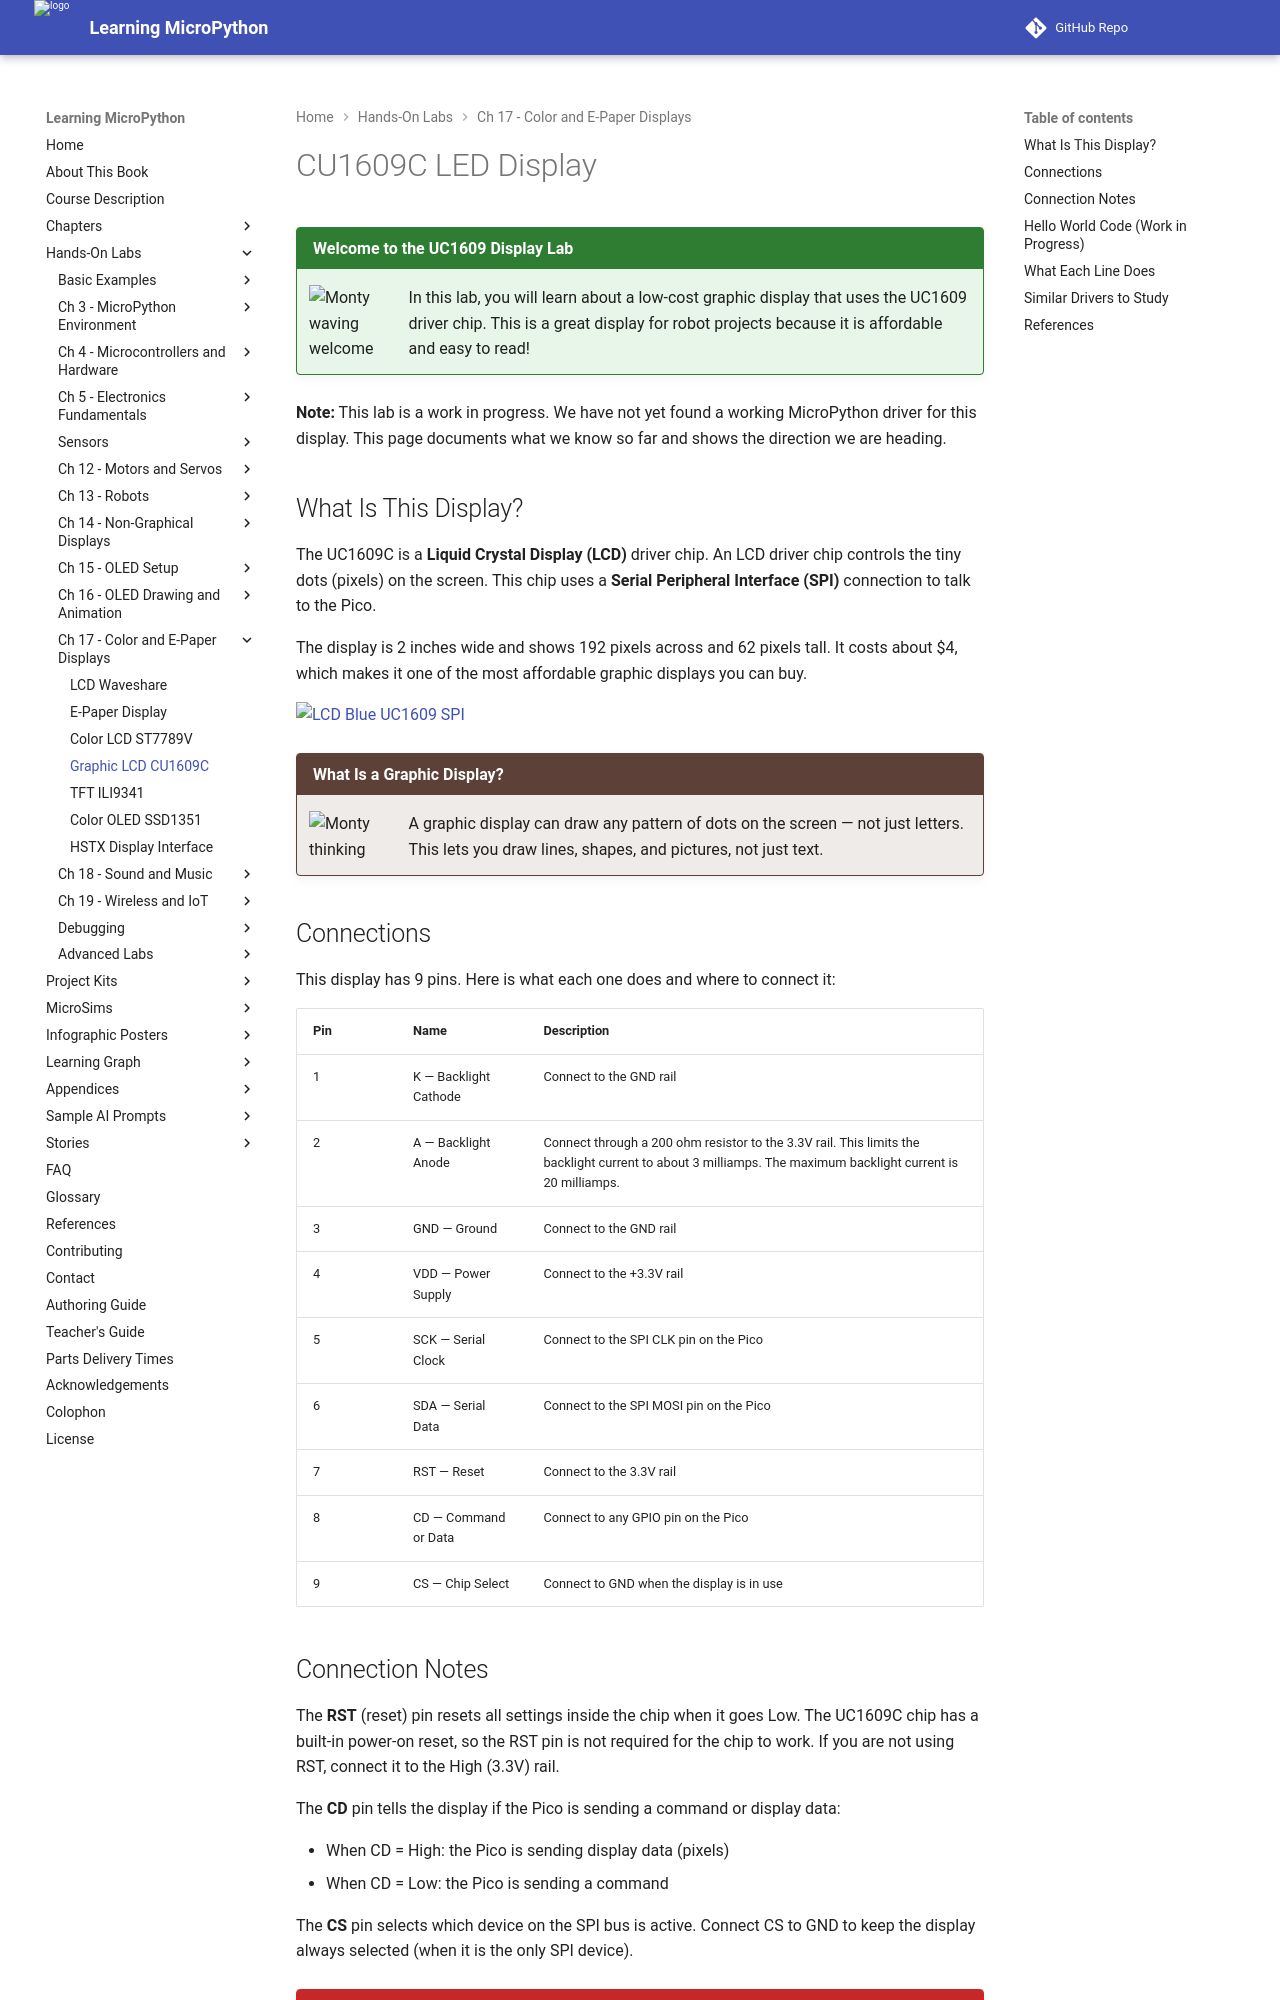

repository: dmccreary/learning-micropython · page: hands-on-labs/17-color-epaper-displays/15-cu1609c-led/index.html · generator: mkdocs

# CU1609C LED Display

!!! mascot-welcome "Welcome to the UC1609 Display Lab"
    ![Monty waving welcome](../../img/mascot/welcome.png){ class="mascot-admonition-img" }
    In this lab, you will learn about a low-cost graphic display that uses the UC1609 driver chip. This is a great display for robot projects because it is affordable and easy to read!

**Note:** This lab is a work in progress. We have not yet found a working MicroPython driver for this display. This page documents what we know so far and shows the direction we are heading.

## What Is This Display?

The UC1609C is a **Liquid Crystal Display (LCD)** driver chip. An LCD driver chip controls the tiny dots (pixels) on the screen. This chip uses a **Serial Peripheral Interface (SPI)** connection to talk to the Pico.

The display is 2 inches wide and shows 192 pixels across and 62 pixels tall. It costs about $4, which makes it one of the most affordable graphic displays you can buy.

![LCD Blue UC1609 SPI](../../img/lcd-uc1609-spi.jpg)

!!! mascot-thinking "What Is a Graphic Display?"
    ![Monty thinking](../../img/mascot/thinking.png){ class="mascot-admonition-img" }
    A graphic display can draw any pattern of dots on the screen — not just letters. This lets you draw lines, shapes, and pictures, not just text.

## Connections

This display has 9 pins. Here is what each one does and where to connect it:

| Pin | Name | Description |
| -------- | ----------- | ----------------------------------------------------------------- |
| 1 | K — Backlight Cathode | Connect to the GND rail |
| 2 | A — Backlight Anode | Connect through a 200 ohm resistor to the 3.3V rail. This limits the backlight current to about 3 milliamps. The maximum backlight current is 20 milliamps. |
| 3 | GND — Ground | Connect to the GND rail |
| 4 | VDD — Power Supply | Connect to the +3.3V rail |
| 5 | SCK — Serial Clock | Connect to the SPI CLK pin on the Pico |
| 6 | SDA — Serial Data | Connect to the SPI MOSI pin on the Pico |
| 7 | RST — Reset | Connect to the 3.3V rail |
| 8 | CD — Command or Data | Connect to any GPIO pin on the Pico |
| 9 | CS — Chip Select | Connect to GND when the display is in use |

## Connection Notes

The **RST** (reset) pin resets all settings inside the chip when it goes Low. The UC1609C chip has a built-in power-on reset, so the RST pin is not required for the chip to work. If you are not using RST, connect it to the High (3.3V) rail.

The **CD** pin tells the display if the Pico is sending a command or display data:

- When CD = High: the Pico is sending display data (pixels)
- When CD = Low: the Pico is sending a command

The **CS** pin selects which device on the SPI bus is active. Connect CS to GND to keep the display always selected (when it is the only SPI device).

!!! mascot-warning "Watch Out!"
    ![Monty warning](../../img/mascot/warning.png){ class="mascot-admonition-img" }
    Always use a resistor on the backlight anode pin. Without the resistor, too much current flows through the backlight LED and it can burn out quickly.
